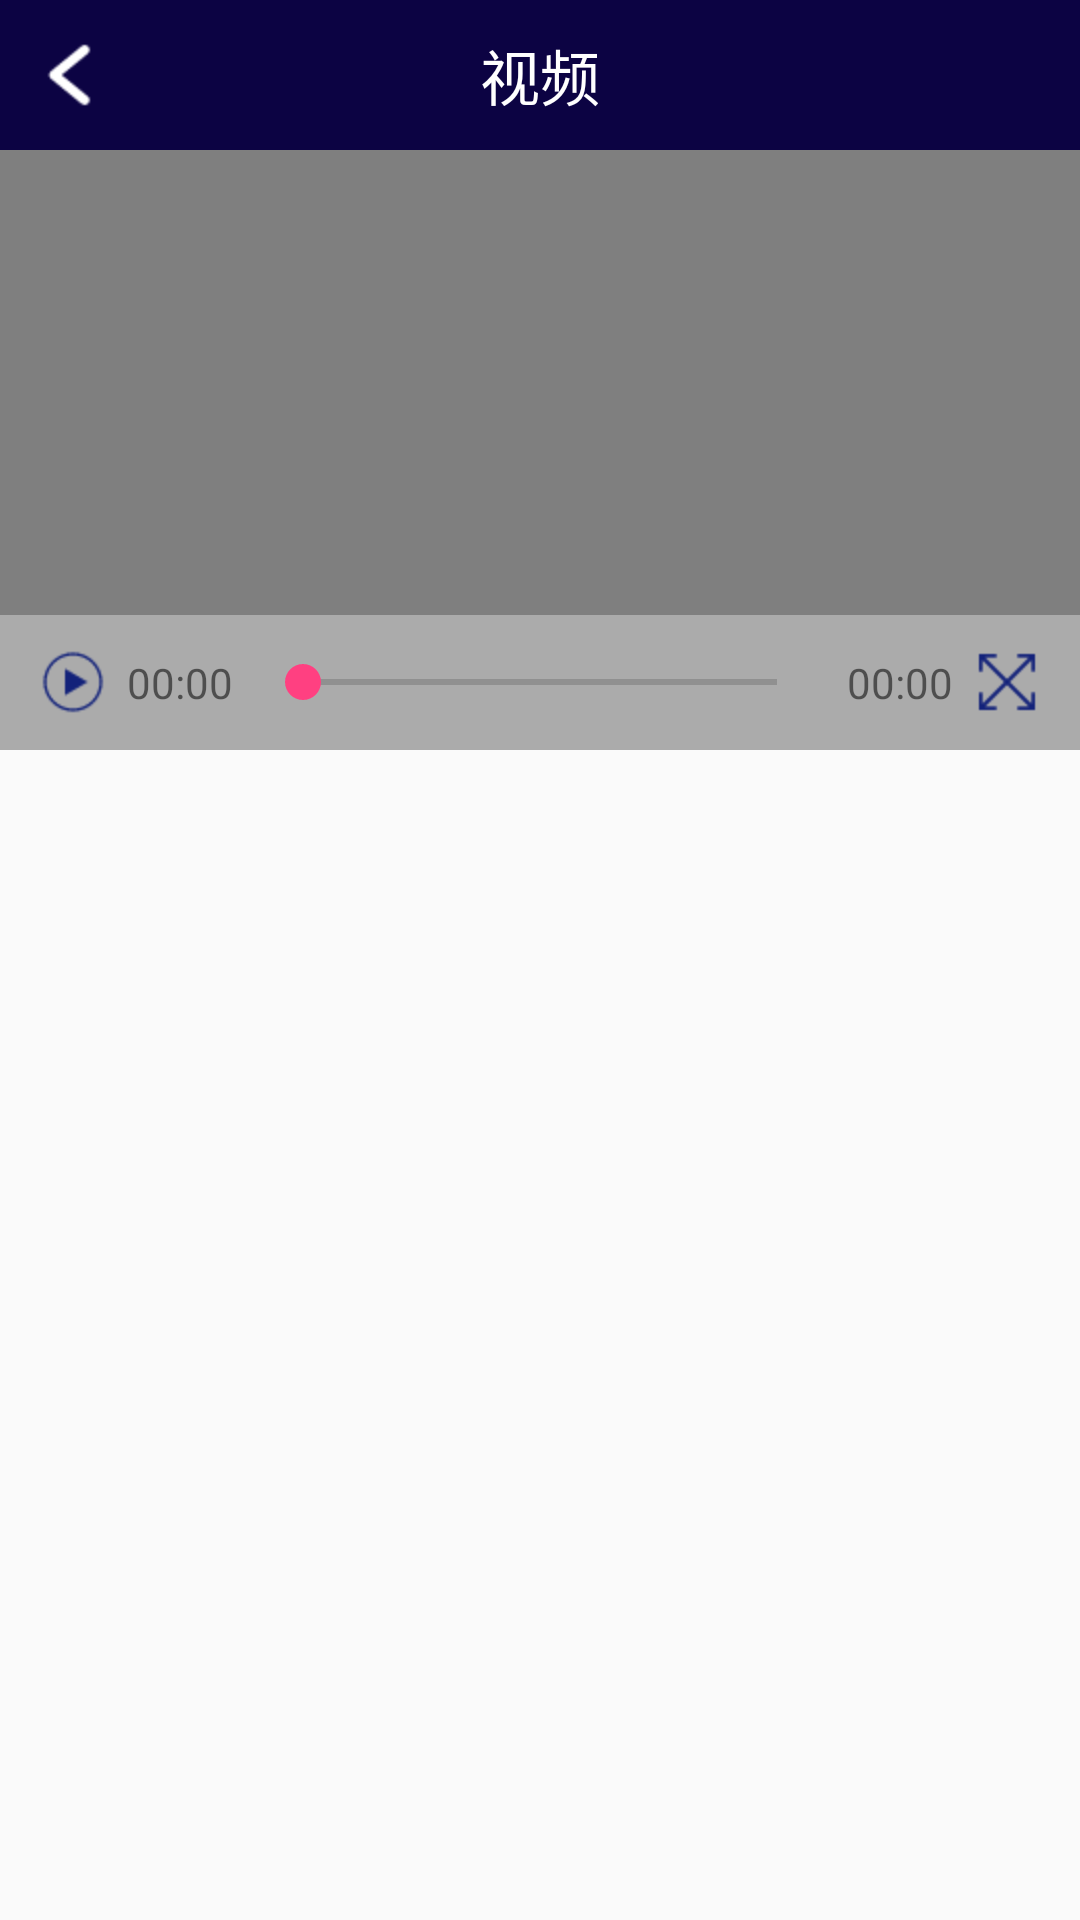

Layout XML and referenced resources for this Android screen:
<!-- AndroidManifest.xml: application theme AppTheme -->
<!-- res/layout/activity_mv.xml -->
<?xml version="1.0" encoding="utf-8"?>
<RelativeLayout xmlns:android="http://schemas.android.com/apk/res/android"
    xmlns:tools="http://schemas.android.com/tools"
    android:layout_width="match_parent"
    android:layout_height="match_parent"
    tools:context="com.example.newmusic.MvActivity">

    <RelativeLayout
        android:id="@+id/teach_mv_rl"
        android:layout_width="match_parent"
        android:layout_height="@dimen/mv_header_height"
        android:background="#0c0343">

        <TextView
            android:id="@+id/teach_mv_back"
            android:layout_width="wrap_content"
            android:layout_height="wrap_content"
            android:layout_centerVertical="true"
            android:layout_marginLeft="8dp"
            android:background="@mipmap/back" />

        <TextView
            android:layout_width="wrap_content"
            android:layout_height="wrap_content"
            android:layout_centerInParent="true"
            android:layout_gravity="center"
            android:text="视频"
            android:textColor="#ffffff"
            android:textSize="@dimen/mv_header_title_size" />
    </RelativeLayout>


    <VideoView
        android:id="@+id/teach_mv_videoview"
        android:layout_width="match_parent"
        android:layout_height="@dimen/mv_height"
        android:layout_below="@id/teach_mv_rl" />

    <LinearLayout
        android:id="@+id/teach_media_controller"
        android:layout_width="match_parent"
        android:layout_height="45dp"
        android:layout_alignBottom="@id/teach_mv_videoview"
        android:layout_gravity="bottom"
        android:background="#bbbbbbbb"
        android:gravity="center_vertical"
        android:orientation="horizontal">

        <CheckBox
            android:id="@+id/teach_media_play"
            android:layout_width="35dp"
            android:layout_height="35dp"
            android:button="@null"
            android:drawableRight="@drawable/play" />

        <TextView
            android:id="@+id/teach_media_current_progress"
            android:layout_width="50dp"
            android:layout_height="match_parent"
            android:gravity="center"
            android:text="00:00" />

        <SeekBar
            android:id="@+id/teach_media_seek_progress"
            android:layout_width="0dp"
            android:layout_height="wrap_content"
            android:layout_weight="1" />

        <TextView
            android:id="@+id/teach_media_total_progress"
            android:layout_width="50dp"
            android:layout_height="match_parent"
            android:gravity="center"
            android:text="00:00" />

        <CheckBox
            android:id="@+id/teach_media_full_screen"
            android:layout_width="35dp"
            android:layout_height="35dp"
            android:button="@null"
            android:drawableLeft="@drawable/screen" />

    </LinearLayout>


    <android.support.design.widget.TabLayout
        android:id="@+id/teach_mv_tablayout"
        android:layout_width="match_parent"
        android:layout_height="@dimen/mv_header_height"
        android:layout_below="@id/teach_mv_videoview" />

    <android.support.v4.view.ViewPager
        android:id="@+id/teach_mv_viewpage"
        android:layout_width="match_parent"
        android:layout_below="@id/teach_mv_tablayout"
        android:layout_height="match_parent" />
</RelativeLayout>
<!-- resources referenced by this layout -->
<resources>
  <dimen name="mv_header_height">50dp</dimen>
  <dimen name="mv_header_title_size">20sp</dimen>
  <dimen name="mv_height">200dp</dimen>
  <!-- drawable play (drawable) -->
  <?xml version="1.0" encoding="utf-8"?>
  <selector xmlns:android="http://schemas.android.com/apk/res/android">
  
      <item android:drawable="@mipmap/play" android:state_checked="false"/>
  
      <item android:drawable="@mipmap/pause" android:state_checked="true"/>
  
  </selector>
  <!-- drawable screen (drawable) -->
  <?xml version="1.0" encoding="utf-8"?>
  <selector xmlns:android="http://schemas.android.com/apk/res/android">
  
      <item android:state_checked="false" android:drawable="@mipmap/fullscreen"/>
  
      <item android:state_checked="true" android:drawable="@mipmap/cancelfullscreen"/>
  
  </selector>
  <!-- mipmap back: png bitmap (mipmap-hdpi, 575 bytes) -->
  <style name="AppTheme" parent="Theme.AppCompat.Light.NoActionBar">
          
          <item name="colorPrimary">@color/colorPrimary</item>
          <item name="colorPrimaryDark">@color/colorPrimaryDark</item>
          <item name="colorAccent">@color/colorAccent</item>
      </style>
  
      android:layout_width="0dp"
      android:layout_weight="1"
      android:layout_height="40dp"
      android:gravity="center"
      android:button="@null"
  <color name="colorPrimary">#3F51B5</color>
  <color name="colorPrimaryDark">#303F9F</color>
  <color name="colorAccent">#FF4081</color>
</resources>
